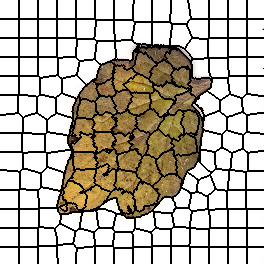

Source data for this figure (header and first rows):
0, 0, 0, 0, 0, 0, 0, 0, 0, 0, 0, 0, 0, 0, 0, 0, 0, 0, 0, 1, 1, 1, 1, 1
0, 0, 0, 0, 0, 0, 0, 0, 0, 0, 0, 0, 0, 0, 0, 0, 0, 0, 0, 1, 1, 1, 1, 1
0, 0, 0, 0, 0, 0, 0, 0, 0, 0, 0, 0, 0, 0, 0, 0, 0, 0, 0, 1, 1, 1, 1, 1
0, 0, 0, 0, 0, 0, 0, 0, 0, 0, 0, 0, 0, 0, 0, 0, 0, 0, 0, 1, 1, 1, 1, 1
0, 0, 0, 0, 0, 0, 0, 0, 0, 0, 0, 0, 0, 0, 0, 0, 0, 0, 0, 1, 1, 1, 1, 1
0, 0, 0, 0, 0, 0, 0, 0, 0, 0, 0, 0, 0, 0, 0, 0, 0, 0, 0, 1, 1, 1, 1, 1
0, 0, 0, 0, 0, 0, 0, 0, 0, 0, 0, 0, 0, 0, 0, 0, 0, 0, 0, 1, 1, 1, 1, 1
0, 0, 0, 0, 0, 0, 0, 0, 0, 0, 0, 0, 0, 0, 0, 0, 0, 0, 0, 1, 1, 1, 1, 1
0, 0, 0, 0, 0, 0, 0, 0, 0, 0, 0, 0, 0, 0, 0, 0, 0, 0, 0, 1, 1, 1, 1, 1
0, 0, 0, 0, 0, 0, 0, 0, 0, 0, 0, 0, 0, 0, 0, 0, 0, 0, 0, 1, 1, 1, 1, 1
0, 0, 0, 0, 0, 0, 0, 0, 0, 0, 0, 0, 0, 0, 0, 0, 0, 0, 0, 1, 1, 1, 1, 1
0, 0, 0, 0, 0, 0, 0, 0, 0, 0, 0, 0, 0, 0, 0, 0, 0, 0, 0, 1, 1, 1, 1, 1
0, 0, 0, 0, 0, 0, 0, 0, 0, 0, 0, 0, 0, 0, 0, 0, 0, 0, 0, 1, 1, 1, 1, 1
0, 0, 0, 0, 0, 0, 0, 0, 0, 0, 0, 0, 0, 0, 0, 0, 0, 0, 0, 1, 1, 1, 1, 1
0, 0, 0, 0, 0, 0, 0, 0, 0, 0, 0, 0, 0, 0, 0, 0, 0, 0, 0, 1, 1, 1, 1, 1
0, 0, 0, 0, 0, 0, 0, 0, 0, 0, 0, 0, 0, 0, 0, 0, 0, 0, 0, 1, 1, 1, 1, 1
0, 0, 0, 0, 0, 0, 0, 0, 0, 0, 0, 0, 0, 0, 0, 0, 0, 0, 0, 1, 1, 1, 1, 1
0, 0, 0, 0, 0, 0, 0, 0, 0, 0, 0, 0, 0, 0, 0, 0, 0, 0, 0, 1, 1, 1, 1, 1
0, 0, 0, 0, 0, 0, 0, 0, 0, 0, 0, 0, 0, 0, 0, 0, 0, 0, 0, 1, 1, 1, 1, 1
14, 14, 14, 14, 14, 14, 14, 14, 14, 14, 14, 14, 14, 14, 14, 14, 14, 14, 14, 15, 15, 15, 15, 15
14, 14, 14, 14, 14, 14, 14, 14, 14, 14, 14, 14, 14, 14, 14, 14, 14, 14, 14, 15, 15, 15, 15, 15
14, 14, 14, 14, 14, 14, 14, 14, 14, 14, 14, 14, 14, 14, 14, 14, 14, 14, 14, 15, 15, 15, 15, 15
14, 14, 14, 14, 14, 14, 14, 14, 14, 14, 14, 14, 14, 14, 14, 14, 14, 14, 14, 15, 15, 15, 15, 15
14, 14, 14, 14, 14, 14, 14, 14, 14, 14, 14, 14, 14, 14, 14, 14, 14, 14, 14, 15, 15, 15, 15, 15
14, 14, 14, 14, 14, 14, 14, 14, 14, 14, 14, 14, 14, 14, 14, 14, 14, 14, 14, 15, 15, 15, 15, 15
14, 14, 14, 14, 14, 14, 14, 14, 14, 14, 14, 14, 14, 14, 14, 14, 14, 14, 14, 15, 15, 15, 15, 15
14, 14, 14, 14, 14, 14, 14, 14, 14, 14, 14, 14, 14, 14, 14, 14, 14, 14, 14, 15, 15, 15, 15, 15
14, 14, 14, 14, 14, 14, 14, 14, 14, 14, 14, 14, 14, 14, 14, 14, 14, 14, 14, 15, 15, 15, 15, 15
14, 14, 14, 14, 14, 14, 14, 14, 14, 14, 14, 14, 14, 14, 14, 14, 14, 14, 14, 15, 15, 15, 15, 15
14, 14, 14, 14, 14, 14, 14, 14, 14, 14, 14, 14, 14, 14, 14, 14, 14, 14, 14, 15, 15, 15, 15, 15
14, 14, 14, 14, 14, 14, 14, 14, 14, 14, 14, 14, 14, 14, 14, 14, 14, 14, 14, 15, 15, 15, 15, 15
14, 14, 14, 14, 14, 14, 14, 14, 14, 14, 14, 14, 14, 14, 14, 14, 14, 14, 14, 15, 15, 15, 15, 15
14, 14, 14, 14, 14, 14, 14, 14, 14, 14, 14, 14, 14, 14, 14, 14, 14, 14, 14, 15, 15, 15, 15, 15
14, 14, 14, 14, 14, 14, 14, 14, 14, 14, 14, 14, 14, 14, 14, 14, 14, 14, 14, 15, 15, 15, 15, 15
14, 14, 14, 14, 14, 14, 14, 14, 14, 14, 14, 14, 14, 14, 14, 14, 14, 14, 14, 15, 15, 15, 15, 15
14, 14, 14, 14, 14, 14, 14, 14, 14, 14, 14, 14, 14, 14, 14, 14, 14, 14, 14, 15, 15, 15, 15, 15
14, 14, 14, 14, 14, 14, 14, 14, 14, 14, 14, 14, 14, 14, 14, 14, 14, 14, 14, 15, 15, 15, 15, 15
14, 14, 14, 14, 14, 14, 14, 14, 14, 14, 14, 14, 14, 14, 14, 14, 14, 14, 14, 15, 15, 15, 15, 15
28, 28, 28, 28, 28, 28, 28, 28, 28, 28, 28, 28, 28, 28, 28, 28, 28, 28, 28, 29, 29, 29, 29, 29
28, 28, 28, 28, 28, 28, 28, 28, 28, 28, 28, 28, 28, 28, 28, 28, 28, 28, 28, 29, 29, 29, 29, 29
28, 28, 28, 28, 28, 28, 28, 28, 28, 28, 28, 28, 28, 28, 28, 28, 28, 28, 28, 29, 29, 29, 29, 29
28, 28, 28, 28, 28, 28, 28, 28, 28, 28, 28, 28, 28, 28, 28, 28, 28, 28, 28, 29, 29, 29, 29, 29
28, 28, 28, 28, 28, 28, 28, 28, 28, 28, 28, 28, 28, 28, 28, 28, 28, 28, 28, 29, 29, 29, 29, 29
28, 28, 28, 28, 28, 28, 28, 28, 28, 28, 28, 28, 28, 28, 28, 28, 28, 28, 28, 29, 29, 29, 29, 29
28, 28, 28, 28, 28, 28, 28, 28, 28, 28, 28, 28, 28, 28, 28, 28, 28, 28, 28, 29, 29, 29, 29, 29
28, 28, 28, 28, 28, 28, 28, 28, 28, 28, 28, 28, 28, 28, 28, 28, 28, 28, 28, 29, 29, 29, 29, 29
28, 28, 28, 28, 28, 28, 28, 28, 28, 28, 28, 28, 28, 28, 28, 28, 28, 28, 28, 29, 29, 29, 29, 29
28, 28, 28, 28, 28, 28, 28, 28, 28, 28, 28, 28, 28, 28, 28, 28, 28, 28, 28, 29, 29, 29, 29, 29
28, 28, 28, 28, 28, 28, 28, 28, 28, 28, 28, 28, 28, 28, 28, 28, 28, 28, 28, 29, 29, 29, 29, 29
28, 28, 28, 28, 28, 28, 28, 28, 28, 28, 28, 28, 28, 28, 28, 28, 28, 28, 28, 29, 29, 29, 29, 29
28, 28, 28, 28, 28, 28, 28, 28, 28, 28, 28, 28, 28, 28, 28, 28, 28, 28, 28, 29, 29, 29, 29, 29
28, 28, 28, 28, 28, 28, 28, 28, 28, 28, 28, 28, 28, 28, 28, 28, 28, 28, 28, 29, 29, 29, 29, 29
28, 28, 28, 28, 28, 28, 28, 28, 28, 28, 28, 28, 28, 28, 28, 28, 28, 28, 28, 29, 29, 29, 29, 29
28, 28, 28, 28, 28, 28, 28, 28, 28, 28, 28, 28, 28, 28, 28, 28, 28, 28, 28, 29, 29, 29, 29, 29
28, 28, 28, 28, 28, 28, 28, 28, 28, 28, 28, 28, 28, 28, 28, 28, 28, 28, 28, 29, 29, 29, 29, 29
28, 28, 28, 28, 28, 28, 28, 28, 28, 28, 28, 28, 28, 28, 28, 28, 28, 28, 28, 29, 29, 29, 29, 29
28, 28, 28, 28, 28, 28, 28, 28, 28, 28, 28, 28, 28, 28, 28, 28, 28, 28, 28, 29, 29, 29, 29, 29
44, 44, 44, 44, 44, 44, 44, 44, 44, 44, 44, 44, 44, 44, 44, 44, 44, 44, 44, 45, 45, 45, 45, 45
44, 44, 44, 44, 44, 44, 44, 44, 44, 44, 44, 44, 44, 44, 44, 44, 44, 44, 44, 45, 45, 45, 45, 45
44, 44, 44, 44, 44, 44, 44, 44, 44, 44, 44, 44, 44, 44, 44, 44, 44, 44, 44, 45, 45, 45, 45, 45
44, 44, 44, 44, 44, 44, 44, 44, 44, 44, 44, 44, 44, 44, 44, 44, 44, 44, 44, 45, 45, 45, 45, 45
... 203 more rows
